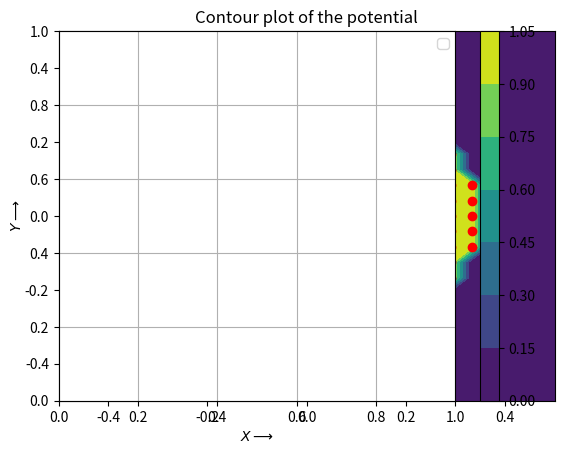
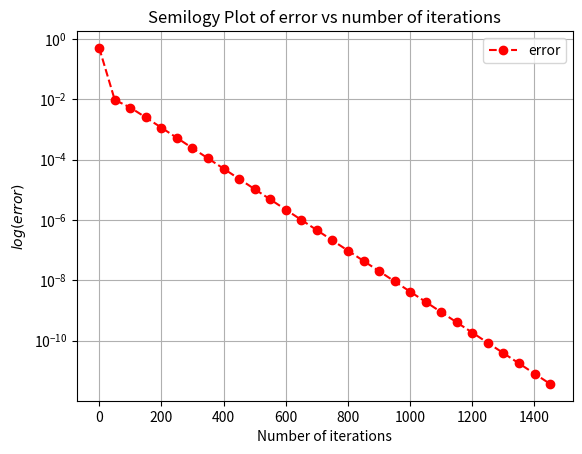
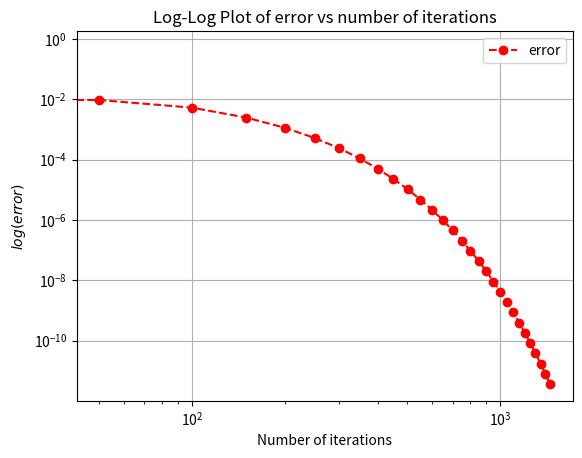
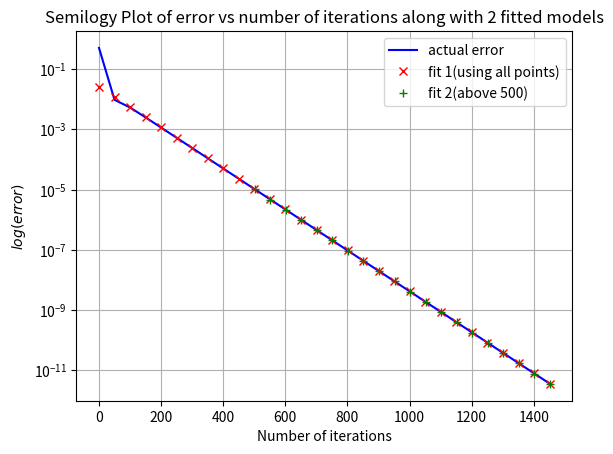
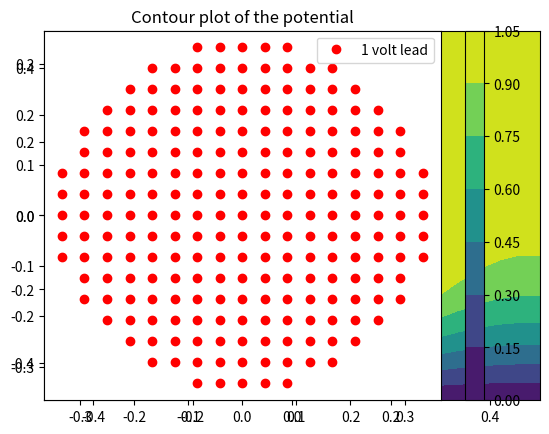
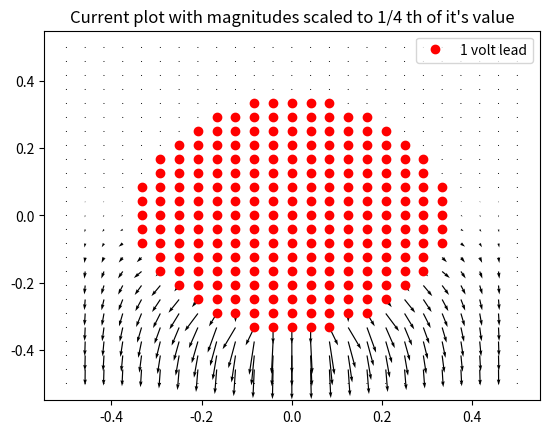

The matplotlib source for these figures, in order:
'''
		EE2703 Applied Programming Lab - 2021
				Assignment-5: Resistor problem(Laplace equation)
	Name: SAKTHI HARISH D T
	Roll: EE19B054
'''
from matplotlib.pylab import plt  #importing the required libraries
import mpl_toolkits.mplot3d.axes3d as p3
import sys
import numpy as np
from scipy.linalg import lstsq

args= sys.argv  #object for the command-line arguments

side= 1  #length of each side of the square plate 

if(len(args)!=5):    #Checking if File name is given or not (or) if too many arguments are given 
    if(len(args)==1):
        Nx= 25 # size along x
        Ny= 25 # size along y
        radius= 0.35  # radius of central lead
        Niter= 1500 #Number of iterations to perform
    else:
        print("\nRequired Usage: Nx Ny radius(in cm) N_iter")
        exit()
else:
    Nx= int(args[1])
    Ny= int(args[2])
    radius= float(args[3])
    Niter= int(args[4])

phi= np.zeros((Nx,Ny))    #this block determines the points to be kept at 1 volts till the end
x= np.linspace(-side/2,side/2,Nx)
y= np.linspace(-side/2,side/2,Ny)
Y,X= np.meshgrid(y,x) 
ii= np.where(X**2+Y**2<= (radius)**2) #checking the location of points whose distance from centre is less than radius
phi[ii]= 1  

plt.figure()   #plotting the contour of the potential before iteration
plt.contourf(Y,X,phi)
plt.plot(y[ii[0]],x[ii[1]],'ro',label='1 volt lead')
plt.title('Contour plot of the potential')
plt.colorbar(ax= plt.axes(), orientation='vertical')
plt.xlabel(r'$X \longrightarrow$')
plt.ylabel(r'$Y \longrightarrow$')
plt.legend()
plt.grid()
plt.show()

errors=np.zeros(Niter)    #This block updates the value of potential at each point in the plate and keeps track of the error in each iteration
for i in range(Niter):
    oldphi= phi.copy()
    phi[1:-1,1:-1]= 0.25*(phi[1:-1,0:-2]+phi[1:-1,2:]+phi[0:-2,1:-1]+phi[2:,1:-1])
    phi[1:-1,0]= phi[1:-1,1] 
    phi[1:-1,-1]= phi[1:-1,-2] 
    phi[0,:]= phi[1,:] 
    phi[ii]= 1.0
    errors[i]= (abs(oldphi-phi)).max()


x_list=np.linspace(0,Niter,Niter)  #Fitting the errors using the Least Squares Approach
M=np.zeros((Niter,2))
x_list1=np.linspace(1,Niter+1,1500)
M[:,0]=1
M[:,1]=(x_list1[0:])
coeff1=lstsq(M,np.log(errors[:]))[0]#least squares
coeff2=lstsq(M[501:],np.log(errors[501:]))[0]

log_A1=coeff1[0]
B1=coeff1[1]
error1=np.exp(log_A1)*np.exp(B1*(x_list1))  #Fit 1
print(np.exp(log_A1),B1)

log_A2=coeff2[0]
B2=coeff2[1]
error2=np.exp(log_A2)*np.exp(B1*(x_list1)) #Fit 2
print(np.exp(log_A2),B2)

plt.figure()   #Semilogy plot of the error vs No. of iterations
plt.semilogy(x_list[0:-1:50],errors[0:-1:50],'ro--',label='error')
plt.legend()
plt.xlabel('Number of iterations')
plt.ylabel('$log(error)$')
plt.grid()
plt.title('Semilogy Plot of error vs number of iterations')
plt.show()

plt.figure()   #Log-Log plot of the error vs No. of iterations
plt.loglog(x_list[0:-1:50],errors[0:-1:50],'ro--',label='error')
plt.legend()
plt.xlabel('Number of iterations')
plt.ylabel('$log(error)$')
plt.grid()
plt.title('Log-Log Plot of error vs number of iterations')
plt.show()

plt.figure()    #Semilogy plot of the error vs No. of iterations along with 2 Least squares model Fits
plt.semilogy(x_list[0:-1:50],errors[0:-1:50],'b',label='actual error')
plt.semilogy(x_list[0:-1:50],error1[0:-1:50],'rx',label='fit 1(using all points)')
plt.semilogy(x_list[501:-1:50],error2[501:-1:50],'g+',label='fit 2(above 500)')
plt.legend()
plt.xlabel('Number of iterations')
plt.ylabel('$log(error)$')
plt.grid()
plt.title('Semilogy Plot of error vs number of iterations along with 2 fitted models')
plt.show()

fig1=plt.figure(4)   # This plot shows the 3D surface plot of the potential
ax=p3.Axes3D(fig1) 
x=np.linspace(side/2,-side/2,Nx)
y=np.linspace(side/2,-side/2,Ny)
Y,X=np.meshgrid(y,x)  
plt.title('The 3-D surface plot of the potential')
surf = ax.plot_surface(X, Y, phi.T, rstride=1, cstride=1,cmap='jet')
plt.show()

x=np.linspace(side/2,-side/2,Nx)   #Contour plot of the potential after the iterations
y=np.linspace(side/2,-side/2,Ny)
Y,X=np.meshgrid(y,x)
plt.contourf(X,Y,phi.T)
plt.colorbar(ax= plt.axes(), orientation='vertical')
plt.plot(y[ii[0]],x[ii[1]],'ro',label='1 volt lead')
plt.title('Contour plot of the potential')
plt.legend()
plt.show()

x=np.linspace(-side/2,side/2,Nx)
y=np.linspace(-side/2,side/2,Ny)
Y,X=np.meshgrid(y,x)
Jx=np.zeros((Nx,Ny))
Jy=np.zeros((Nx,Ny))
Jx[1:-1,1:-1]=0.5*(phi[1:-1,0:-2]-phi[1:-1,2:])
Jy[1:-1,1:-1]=0.5*(phi[0:-2,1:-1]-phi[2:,1:-1])

plt.figure()    #Vector plot of the currents
plt.quiver(x,y,Jx[::-1,:],-Jy[::-1,:],scale=4)
plt.plot(y[ii[0]],x[ii[1]],'ro',label='1 volt lead')
plt.title("Current plot with magnitudes scaled to 1/4 th of it's value")
plt.legend()
plt.show()

#This block evaluates the temperature of the plates with the given boundary conditions
k= 1    #k value(Thermal conductivity)
sigma= 1  #sigma(Electrical conductivity)
c= (Jx[1:-1,1:-1]**2+ Jy[1:-1,1:-1]**2)/(sigma*k) #particular soln constant

temp= np.zeros((Nx,Ny)) #Let us define the boundary conditions here(as given in the question pdf)
temp[ii]= 300       
temp[-1,:]= 300     

for k in range(Niter):     #This block updates the value of Temperature
    temp[1:-1,1:-1]= 0.25*((temp[1:-1,0:-2]+temp[1:-1,2:]+temp[0:-2,1:-1]+temp[2:,1:-1])+c)
    temp[1:-1,0]= temp[1:-1,1] 
    temp[1:-1,-1]= temp[1:-1,-2]
    temp[0,:]= temp[1,:] 
    temp[ii]= 300
        
fig1= plt.figure(4)     #This block plots the 3D surface plot of the temperature
ax= p3.Axes3D(fig1) 
x=np.linspace(-side/2,side/2,Nx)
y=np.linspace(-side/2,side/2,Ny)
Y,X= np.meshgrid(y,x) 
plt.title('The 3-D surface plot of the Temperature')
surf = ax.plot_surface(Y, X, temp.T, rstride=1, cstride=1,cmap='jet')
plt.show()
